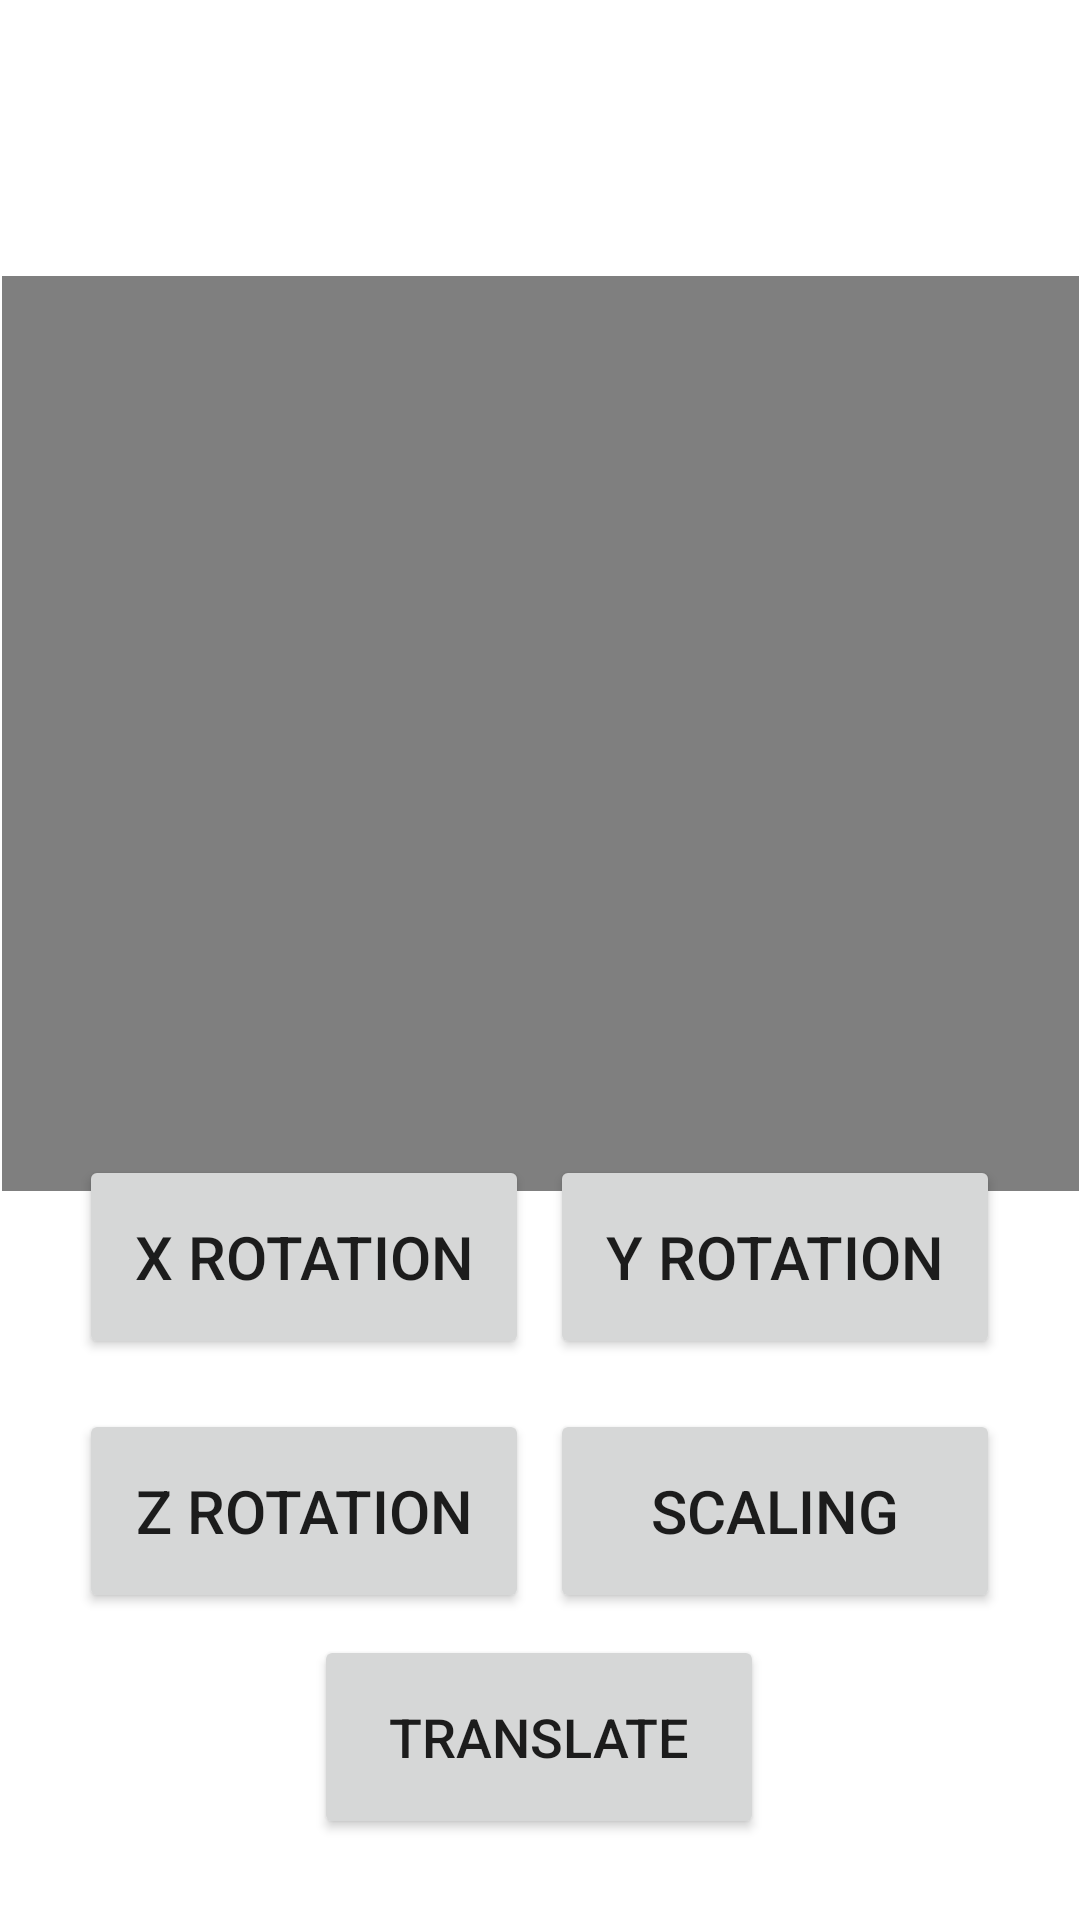

Reconstruct the res/layout file that produces this screen, plus the resources it refers to.
<!-- AndroidManifest.xml: application theme Theme.CubicDynamo -->
<!-- res/layout/activity_main.xml -->
<?xml version="1.0" encoding="utf-8"?>
<androidx.constraintlayout.widget.ConstraintLayout xmlns:android="http://schemas.android.com/apk/res/android"
    xmlns:app="http://schemas.android.com/apk/res-auto"
    xmlns:tools="http://schemas.android.com/tools"
    android:layout_width="match_parent"
    android:layout_height="match_parent"
    tools:context=".MainActivity">

    <VideoView
        android:id="@+id/videoView"
        android:layout_width="359dp"
        android:layout_height="305dp"
        app:layout_constraintBottom_toBottomOf="parent"
        app:layout_constraintEnd_toEndOf="parent"
        app:layout_constraintStart_toStartOf="parent"
        app:layout_constraintTop_toTopOf="parent"
        app:layout_constraintVertical_bias="0.275" />

    <Button
        android:id="@+id/xButton"
        android:layout_width="150dp"
        android:layout_height="68dp"
        android:text="X rotation"
        android:textSize="20sp"
        app:layout_constraintBottom_toBottomOf="parent"
        app:layout_constraintEnd_toEndOf="parent"
        app:layout_constraintHorizontal_bias="0.126"
        app:layout_constraintStart_toStartOf="parent"
        app:layout_constraintTop_toTopOf="parent"
        app:layout_constraintVertical_bias="0.673" />

    <Button
        android:id="@+id/zButton"
        android:layout_width="150dp"
        android:layout_height="68dp"
        android:text="Z ROTATION"
        android:textSize="20sp"
        app:layout_constraintBottom_toBottomOf="parent"
        app:layout_constraintEnd_toEndOf="parent"
        app:layout_constraintHorizontal_bias="0.126"
        app:layout_constraintStart_toStartOf="parent"
        app:layout_constraintTop_toTopOf="parent"
        app:layout_constraintVertical_bias="0.821" />

    <Button
        android:id="@+id/yButton"
        android:layout_width="150dp"
        android:layout_height="68dp"
        android:text="Y ROTATION"
        android:textSize="20sp"
        app:layout_constraintBottom_toBottomOf="parent"
        app:layout_constraintEnd_toEndOf="parent"
        app:layout_constraintHorizontal_bias="0.873"
        app:layout_constraintStart_toStartOf="parent"
        app:layout_constraintTop_toTopOf="parent"
        app:layout_constraintVertical_bias="0.673" />

    <Button
        android:id="@+id/sButton"
        android:layout_width="150dp"
        android:layout_height="68dp"
        android:text="SCALING"
        android:textSize="20sp"
        app:layout_constraintBottom_toBottomOf="parent"
        app:layout_constraintEnd_toEndOf="parent"
        app:layout_constraintHorizontal_bias="0.873"
        app:layout_constraintStart_toStartOf="parent"
        app:layout_constraintTop_toTopOf="parent"
        app:layout_constraintVertical_bias="0.821" />

    <Button
        android:id="@+id/tButton"
        android:layout_width="150dp"
        android:layout_height="68dp"
        android:text="TRANSLATE"
        android:textSize="18sp"
        app:layout_constraintBottom_toBottomOf="parent"
        app:layout_constraintEnd_toEndOf="parent"
        app:layout_constraintHorizontal_bias="0.498"
        app:layout_constraintStart_toStartOf="parent"
        app:layout_constraintTop_toTopOf="parent"
        app:layout_constraintVertical_bias="0.953" />
</androidx.constraintlayout.widget.ConstraintLayout>
<!-- resources referenced by this layout -->
<resources>
  <style name="Theme.CubicDynamo" parent="Theme.MaterialComponents.DayNight.DarkActionBar">
          
          <item name="colorPrimary">@color/purple_500</item>
          <item name="colorPrimaryVariant">@color/purple_700</item>
          <item name="colorOnPrimary">@color/white</item>
          
          <item name="colorSecondary">@color/teal_200</item>
          <item name="colorSecondaryVariant">@color/teal_700</item>
          <item name="colorOnSecondary">@color/black</item>
          
          <item name="android:statusBarColor">?attr/colorPrimaryVariant</item>
          
      </style>
  <!-- not gathered from this repository: default colours our renderer supplied (Android Studio template values) -->
  <color name="purple_500">#FF6200EE</color>
  <color name="purple_700">#FF3700B3</color>
  <color name="teal_200">#FF03DAC5</color>
  <color name="teal_700">#FF018786</color>
  <color name="black">#FF000000</color>
  <color name="white">#FFFFFFFF</color>
</resources>
